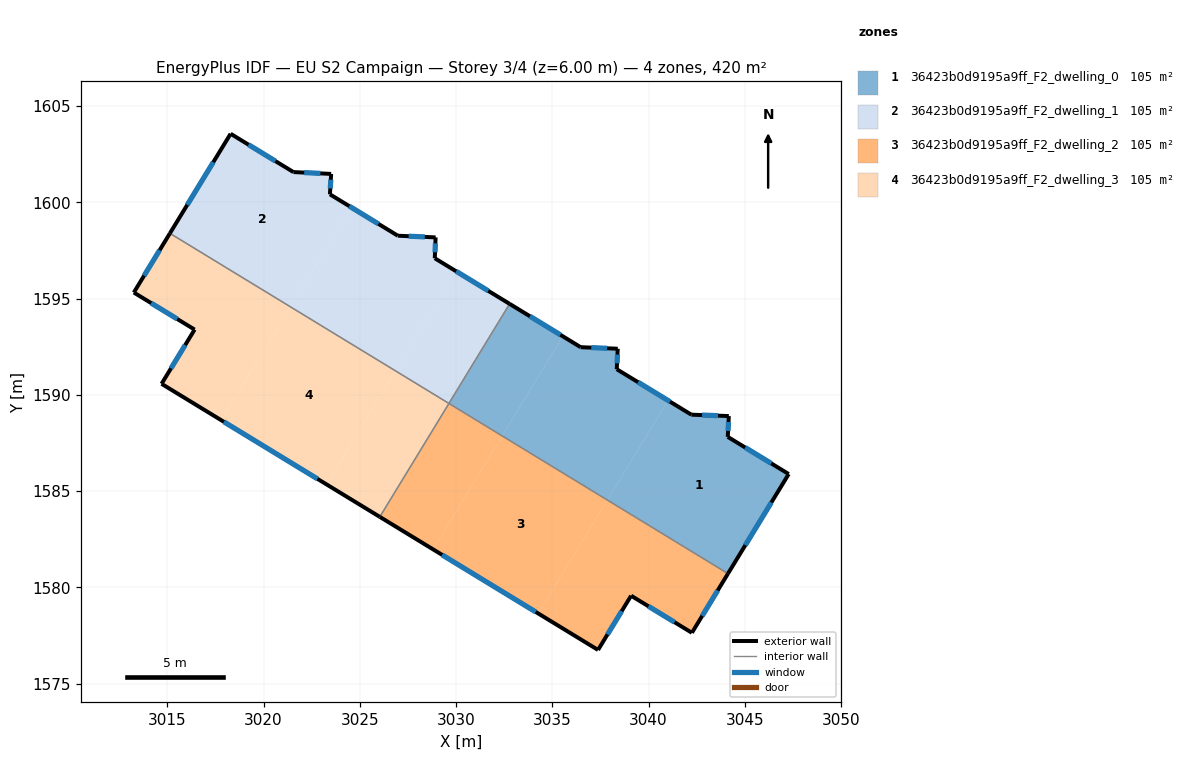
=== STOREY PLAN SPEC (per zone: floor XY polygon, exterior-wall plan segments, windows/doors) ===
zone 1: 36423b0d9195a9ff_F2_dwelling_0  (104.9 m²)
  floor: (3044.17, 1588.90) (3044.11, 1587.82) (3047.28, 1585.89) (3044.13, 1580.72) (3037.86, 1584.54) (3041.01, 1589.71) (3042.22, 1588.97)
  floor: (3038.40, 1592.40) (3038.35, 1591.33) (3041.01, 1589.71) (3037.86, 1584.54) (3032.40, 1587.87) (3035.55, 1593.04) (3036.47, 1592.48)
  floor: (3035.55, 1593.04) (3032.40, 1587.87) (3029.63, 1589.56) (3032.78, 1594.73)
  exterior wall: (3042.22, 1588.97) – (3038.35, 1591.33)  [4.5 m]
    window: (3041.12, 1589.65) – (3039.46, 1590.66)  [2.5 m²]
  exterior wall: (3044.17, 1588.90) – (3042.22, 1588.97)  [1.9 m]
    window: (3043.61, 1588.92) – (3042.78, 1588.95)  [1.1 m²]
  exterior wall: (3044.11, 1587.82) – (3044.17, 1588.90)  [1.1 m]
    window: (3044.13, 1588.13) – (3044.15, 1588.59)  [0.6 m²]
  exterior wall: (3047.28, 1585.89) – (3044.11, 1587.82)  [3.7 m]
    window: (3046.38, 1586.44) – (3045.02, 1587.27)  [2.0 m²]
  exterior wall: (3044.13, 1580.72) – (3047.28, 1585.89)  [6.1 m]
    window: (3045.03, 1582.19) – (3046.38, 1584.41)  [3.3 m²]
  exterior wall: (3036.47, 1592.48) – (3032.78, 1594.73)  [4.3 m]
    window: (3035.42, 1593.12) – (3033.84, 1594.09)  [2.4 m²]
  exterior wall: (3038.40, 1592.40) – (3036.47, 1592.48)  [1.9 m]
    window: (3037.85, 1592.42) – (3037.02, 1592.46)  [1.1 m²]
  exterior wall: (3038.35, 1591.33) – (3038.40, 1592.40)  [1.1 m]
    window: (3038.36, 1591.64) – (3038.39, 1592.09)  [0.6 m²]
  interior walls: 2
zone 2: 36423b0d9195a9ff_F2_dwelling_1  (104.9 m²)
  floor: (3023.51, 1601.48) (3023.45, 1600.42) (3024.56, 1599.74) (3021.40, 1594.57) (3015.14, 1598.39) (3018.29, 1603.56) (3021.55, 1601.57)
  floor: (3032.78, 1594.73) (3029.63, 1589.56) (3026.87, 1591.24) (3030.02, 1596.41)
  floor: (3028.94, 1598.18) (3028.90, 1597.10) (3030.02, 1596.41) (3026.87, 1591.24) (3021.40, 1594.57) (3024.56, 1599.74) (3026.98, 1598.27)
  exterior wall: (3026.98, 1598.27) – (3023.45, 1600.42)  [4.1 m]
    window: (3025.97, 1598.88) – (3024.46, 1599.80)  [2.3 m²]
  exterior wall: (3028.94, 1598.18) – (3026.98, 1598.27)  [2.0 m]
    window: (3028.38, 1598.21) – (3027.54, 1598.24)  [1.1 m²]
  exterior wall: (3028.90, 1597.10) – (3028.94, 1598.18)  [1.1 m]
    window: (3028.91, 1597.41) – (3028.93, 1597.87)  [0.6 m²]
  exterior wall: (3032.78, 1594.73) – (3028.90, 1597.10)  [4.6 m]
    window: (3031.67, 1595.40) – (3030.01, 1596.42)  [2.5 m²]
  exterior wall: (3018.29, 1603.56) – (3015.14, 1598.39)  [6.1 m]
    window: (3017.39, 1602.09) – (3016.04, 1599.87)  [3.3 m²]
  exterior wall: (3021.55, 1601.57) – (3018.29, 1603.56)  [3.8 m]
    window: (3020.62, 1602.14) – (3019.22, 1603.00)  [2.1 m²]
  exterior wall: (3023.51, 1601.48) – (3021.55, 1601.57)  [2.0 m]
    window: (3022.95, 1601.51) – (3022.11, 1601.55)  [1.1 m²]
  exterior wall: (3023.45, 1600.42) – (3023.51, 1601.48)  [1.1 m]
    window: (3023.47, 1600.72) – (3023.50, 1601.18)  [0.6 m²]
  interior walls: 2
zone 3: 36423b0d9195a9ff_F2_dwelling_2  (104.9 m²)
  floor: (3037.86, 1584.54) (3034.27, 1578.65) (3028.81, 1581.98) (3032.40, 1587.87)
  floor: (3044.13, 1580.72) (3042.25, 1577.64) (3039.09, 1579.57) (3037.38, 1576.75) (3034.27, 1578.65) (3037.86, 1584.54)
  floor: (3032.40, 1587.87) (3028.81, 1581.98) (3026.04, 1583.66) (3029.63, 1589.55)
  exterior wall: (3037.38, 1576.75) – (3039.09, 1579.57)  [3.3 m]
    window: (3037.87, 1577.56) – (3038.60, 1578.76)  [1.8 m²]
  exterior wall: (3026.04, 1583.66) – (3037.38, 1576.75)  [13.3 m]
    window: (3029.28, 1581.69) – (3034.14, 1578.73)  [7.3 m²]
  exterior wall: (3042.25, 1577.64) – (3044.13, 1580.72)  [3.6 m]
    window: (3042.79, 1578.52) – (3043.59, 1579.84)  [2.0 m²]
  exterior wall: (3039.09, 1579.57) – (3042.25, 1577.64)  [3.7 m]
    window: (3040.00, 1579.02) – (3041.35, 1578.19)  [2.0 m²]
  interior walls: 2
zone 4: 36423b0d9195a9ff_F2_dwelling_3  (104.9 m²)
  floor: (3029.63, 1589.55) (3026.04, 1583.66) (3023.27, 1585.35) (3026.87, 1591.24)
  floor: (3026.87, 1591.24) (3023.27, 1585.35) (3017.81, 1588.68) (3021.40, 1594.57)
  floor: (3021.40, 1594.57) (3017.81, 1588.68) (3014.71, 1590.58) (3016.42, 1593.39) (3013.26, 1595.32) (3015.14, 1598.39)
  exterior wall: (3014.71, 1590.58) – (3026.04, 1583.66)  [13.3 m]
    window: (3017.94, 1588.60) – (3022.80, 1585.64)  [7.3 m²]
  exterior wall: (3016.42, 1593.39) – (3014.71, 1590.58)  [3.3 m]
    window: (3015.93, 1592.59) – (3015.20, 1591.38)  [1.8 m²]
  exterior wall: (3013.26, 1595.32) – (3016.42, 1593.39)  [3.7 m]
    window: (3014.17, 1594.77) – (3015.52, 1593.94)  [2.0 m²]
  exterior wall: (3015.14, 1598.39) – (3013.26, 1595.32)  [3.6 m]
    window: (3014.60, 1597.51) – (3013.80, 1596.20)  [2.0 m²]
  interior walls: 2

=== DERIVED (storey summary) ===
Building: EU S2 Campaign
Storey: 3 of 4  (floor level z = 6.00 m)
Storey gross floor area: 419.7 m²
Zones on this storey: 4
  - 36423b0d9195a9ff_F2_dwelling_0: floor 104.9 m²; exterior wall 24.6 m (73.9 m²); 8 window(s) 13.6 m²; WWR 18.4%
  - 36423b0d9195a9ff_F2_dwelling_1: floor 104.9 m²; exterior wall 24.6 m (73.9 m²); 8 window(s) 13.6 m²; WWR 18.4%
  - 36423b0d9195a9ff_F2_dwelling_2: floor 104.9 m²; exterior wall 23.9 m (71.6 m²); 4 window(s) 13.2 m²; WWR 18.4%
  - 36423b0d9195a9ff_F2_dwelling_3: floor 104.9 m²; exterior wall 23.9 m (71.6 m²); 4 window(s) 13.2 m²; WWR 18.4%
Zone adjacency (shared interzone walls):
  - 36423b0d9195a9ff_F2_dwelling_0 ↔ 36423b0d9195a9ff_F2_dwelling_1
  - 36423b0d9195a9ff_F2_dwelling_0 ↔ 36423b0d9195a9ff_F2_dwelling_2
  - 36423b0d9195a9ff_F2_dwelling_1 ↔ 36423b0d9195a9ff_F2_dwelling_3
  - 36423b0d9195a9ff_F2_dwelling_2 ↔ 36423b0d9195a9ff_F2_dwelling_3